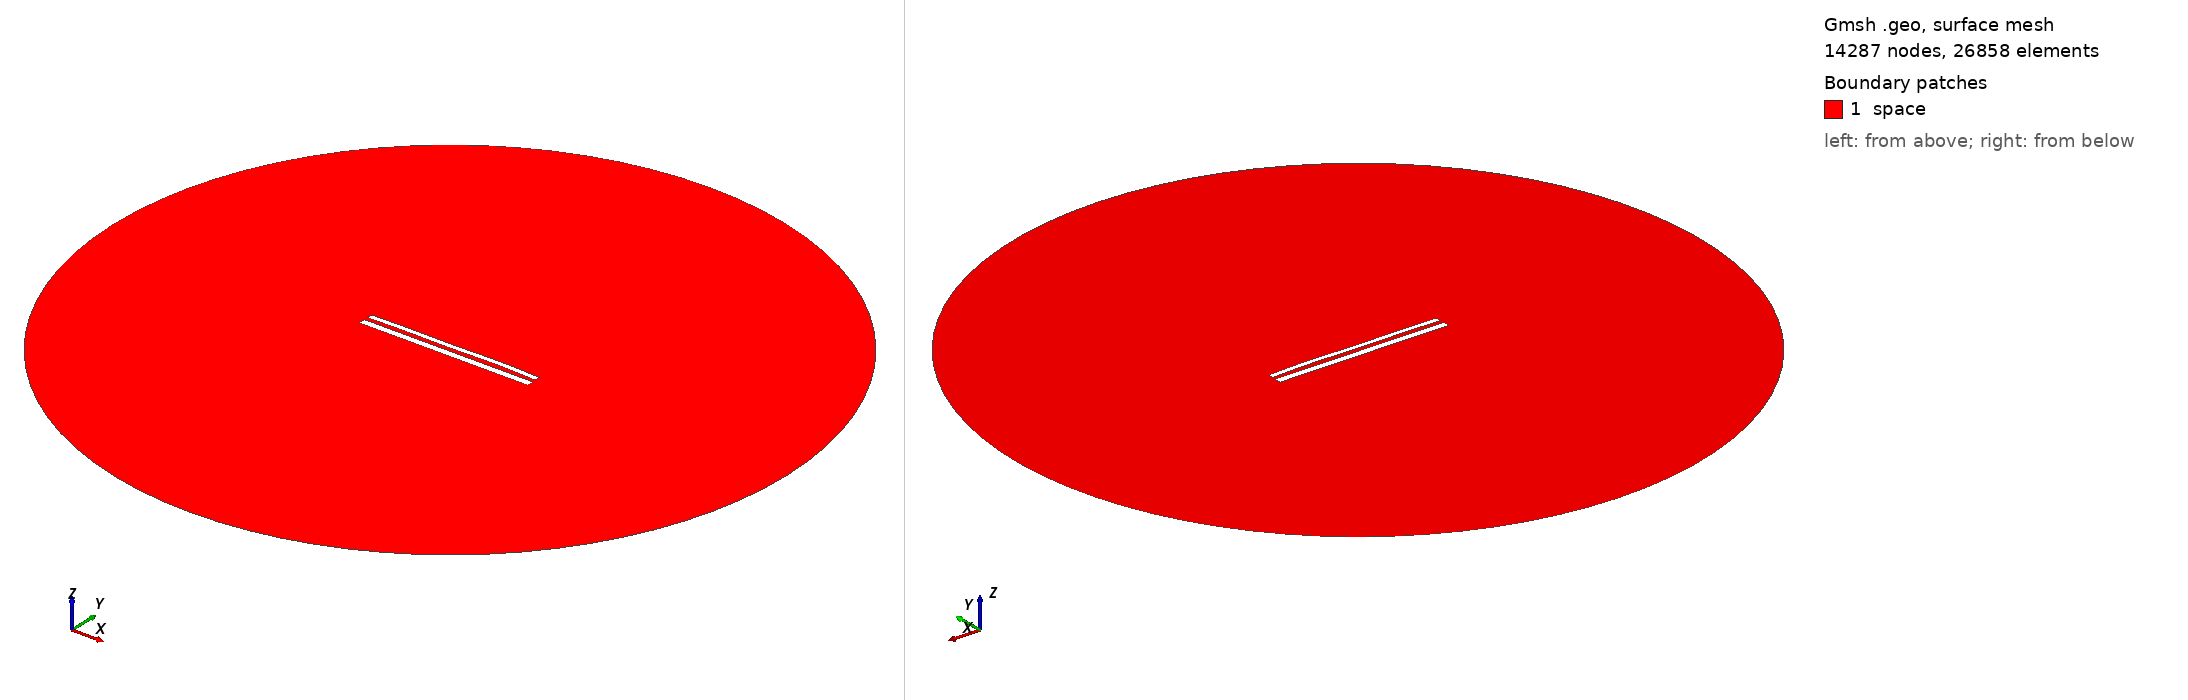

Gmsh geometry script, surface-meshed: 14287 nodes, 26858 surface elements. Boundary patches (legend numbers): 1 space. Left view from above one corner, right view from below the opposite corner. Legend entries are the model's physical surfaces. The drawing asked Gmsh for element sizes between 1% and 20% of the model's largest extent; the script's own settings can give other sizes.

=== 11860.geo (drawn) ===
//---------------------------------------
// Geometry kernel
//---------------------------------------

SetFactory("OpenCASCADE");



//---------------------------------------
// Parameters of the geometry
//---------------------------------------

// Overetch of the upper plate
overetch = 0.375;

// Distance between the plates
distance = 2.25;

// Discretization over the x axis (for the deformation)
nx = 50; 

// Length of the plate
L = 100 - overetch; 

// Number of modes
n = 4; 

// 1st mode coefficient
coeff(1) = 0.15;
beta(1) = 0.596864 * 3.1415926535 / L;

// 2nd mode coefficient
coeff(2) = 0.15;
beta(2) = 1.49418 * 3.1415926535 / L;

// 3rd mode coefficient
coeff(3) = -0.075;
beta(3) = 2.50025 * 3.1415926535 / L;

// 4th mode coefficient
coeff(4) = 0.15;
beta(4) = 3.49999 * 3.1415926535 / L;



//---------------------------------------
// Upper plate (deformed rectangle)
//---------------------------------------

// Coordiantes of the upper plate
xmin = -50;
xmax = 50 - overetch;

// Height of the upper plate
yheight = 4 - 2 * overetch;

// Indexes of the points
UpperID[] = {};
LowerID[] = {};
LeftID[] = {};
RightID[] = {};

// Point index
p = 1;

// Horizontal edges
For i In {1:nx}
    x = xmin + (i-1)*(xmax - xmin)/(nx-1);

    y_bottom = distance / 2 + overetch;
    For j In {1:n}
        C = (Cosh(beta(j)*L) + Cos(beta(j)*L)) / (Sinh(beta(j)*L) + Sin(beta(j)*L));
        y_bottom  = y_bottom + coeff(j) * (Cosh(beta(j)*(x+50)) - Cos(beta(j)*(x+50)) - C * (Sinh(beta(j)*(x+50)) - Sin(beta(j)*(x+50))));
    EndFor

    y_top = y_bottom + yheight;

    Point(p) = {x, y_top, 0, 1.0};
    UpperID[i] = p;
    p = p + 1;

    Point(p) = {x, y_bottom, 0, 1.0};
    LowerID[i] = p;
    p = p + 1;
EndFor

// Create point lists
UpperPts[] = {}; LowerPts[] = {};
For i In {1:nx}
  UpperPts[] += {UpperID[i]};
  LowerPts[] += {LowerID[i]};
EndFor

// Build splines
Spline(1) = {UpperPts[]};
Spline(2) = {LowerPts[]};
Line(3) = {LowerPts[nx-1], UpperPts[nx-1]};
Line(4) = {LowerPts[0], UpperPts[0]};

// Build the plane surface
Curve Loop(1) = {2, 3, -1, -4};
Plane Surface(1) = {1};



//---------------------------------------
// Lower plate (rectangle)
//---------------------------------------

// Vertices
Point(1001) = {-50, -1, 0, 1.0};
Point(1002) = { 50, -1, 0, 1.0};
Point(1003) = { 50,  -5, 0, 1.0};
Point(1004) = {-50,  -5, 0, 1.0};

// Edges
Line(5) = {1001, 1002};
Line(6) = {1002, 1003};
Line(7) = {1003, 1004};
Line(8) = {1004, 1001};

// Plane surface
Line Loop(2) = {5, 6, 7, 8};
Plane Surface(2) = {2}; 



//---------------------------------------
// Outer (fictious) boundary
//---------------------------------------

// Points
Point(1005) = {0, 0, 0};       // Center
Point(1006) = {200, 0, 0};     // Start point
Point(1007) = {0, 200, 0};     // 90 degrees
Point(1008) = {-200, 0, 0};    // 180 degrees
Point(1009) = {0, -200, 0};    // 270 degrees

// Circle arcs (each needs start, center, end)
Circle(9) = {1006, 1005, 1007};
Circle(10) = {1007, 1005, 1008};
Circle(11) = {1008, 1005, 1009};
Circle(12) = {1009, 1005, 1006};

// Plane surface for the entire domain
Curve Loop(3) = {9, 10, 11, 12};
Surface(3) = {3};

// Subtract the plates from the whole domain to obtain the actual domain where we want to solve the equations
BooleanDifference{ Surface{3}; Delete; }{ Surface{1}; Surface{2}; Delete; }




//---------------------------------------
// Transfinite Lines/Curves
//---------------------------------------

// Set the number of points on the boundaries
r = 7;

// Plates
Transfinite Curve {1, 2} = 50*r Using Progression 1;
Transfinite Curve {3, 4} = 2*r Using Progression 1;
Transfinite Line {5, 7} = 50*r Using Progression 1;
Transfinite Line {6, 8} = 2*r Using Progression 1;

// Outer boundary
Transfinite Line {9, 10, 11, 12} = 20 Using Progression 1;



//---------------------------------------
// Physical groups
//---------------------------------------                

// Physical curves (boundaries)
Physical Line("force_segment", 10) = {2};
Physical Line("upper_plate", 11) = {1, 3, 4};
Physical Line("lower_plate", 12) = {5, 6, 7, 8};
Physical Line("boundary", 20) = {9, 10, 11, 12};

// Physical Surfaces
Physical Surface("space", 30) = {3};



//---------------------------------------
// 6. Generate the Mesh
//---------------------------------------

// 2D mesh generation
Mesh 2;
